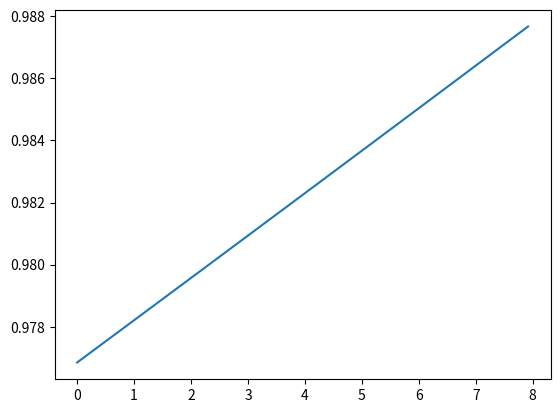

Python code for this plot:
import numpy as np
import matplotlib.pyplot as plt

STEP_SIZE_SPACE = 0.01
STEP_SIZE_TIME = np.sqrt(8*STEP_SIZE_SPACE)
SPACE_UPPER_BOUND = 50
SPACE_LOWER_BOUND = 0
TIME_UPPER_BOUND = 10
INTEREST = 0.05
VOLATILITY_SQUARED = 0.04
COLUMNS = int((SPACE_UPPER_BOUND-SPACE_LOWER_BOUND)/STEP_SIZE_SPACE)
ROWS = int(TIME_UPPER_BOUND/STEP_SIZE_TIME)
SOLUTION_GRID = np.zeros((ROWS, COLUMNS))


class Grid: 
    """
    Is a class that can solve the Black-Scholes (or any generic PDE)
    """
    def __init__(self, initialCondition):
        self.initialCondition = initialCondition
        self.nRows = int(TIME_UPPER_BOUND/STEP_SIZE_TIME)
        self.nCols = int((SPACE_UPPER_BOUND-SPACE_LOWER_BOUND)/STEP_SIZE_SPACE)
        self.grid = np.zeros((self.nRows, self.nCols))
    
    def initialiseGrid(self, lowerBoundaryCondition=SPACE_LOWER_BOUND, upperBoundaryCondition=SPACE_UPPER_BOUND):
        for i in range(self.nRows):
            self.grid[i][0] = lowerBoundaryCondition
            self.grid[i][self.nCols-1] = upperBoundaryCondition
        
        for i in range(self.nCols):
            self.grid[0][i] = self.initialCondition(i*STEP_SIZE_SPACE)
    
    def solvePDE(self):
        for timeStep in range(self.nRows-1):
            for spaceStep in range(1, self.nCols-1):
                stockPrice = STEP_SIZE_SPACE*spaceStep
                currentValue = self.grid[timeStep][spaceStep]
                firstDerivative = (self.grid[timeStep][spaceStep+1] - self.grid[timeStep][spaceStep-1])/(2*STEP_SIZE_TIME)
                secondDerivative = (self.grid[timeStep][spaceStep+1] - 2*self.grid[timeStep][spaceStep] + self.grid[timeStep][spaceStep-1])/(STEP_SIZE_TIME**2)
                generator = INTEREST*currentValue - INTEREST*stockPrice*firstDerivative - 0.5*VOLATILITY_SQUARED*(stockPrice**2)*secondDerivative
                self.grid[timeStep+1][spaceStep] = currentValue - STEP_SIZE_SPACE*generator
    
    def optionFairPrice(self, stockPrice, time):
        spaceIndex = int(stockPrice/STEP_SIZE_SPACE)
        timeIndex = int((TIME_UPPER_BOUND-time)/STEP_SIZE_TIME)
        return self.grid[timeIndex-1][spaceIndex-1]
    
    def plotSolution(self, stockPrice):
        time = np.arange(0, TIME_UPPER_BOUND-2, STEP_SIZE_TIME)
        prices = [self.optionFairPrice(stockPrice, t) for t in time]
        plt.plot(time, prices)
        plt.show()
        
def terminalCondition(spaceValue):
    if (spaceValue - 5 > 0):
        return spaceValue - 5
    return 0

def main():
    x = Grid(terminalCondition)
    x.initialiseGrid()
    x.solvePDE()
    x.plotSolution(stockPrice=6)
if __name__ == "__main__":
    main()